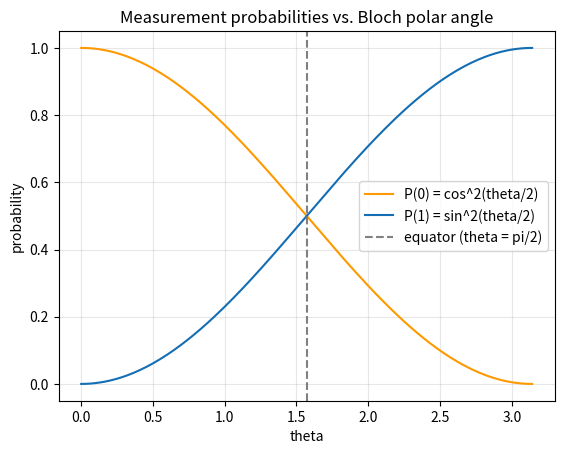
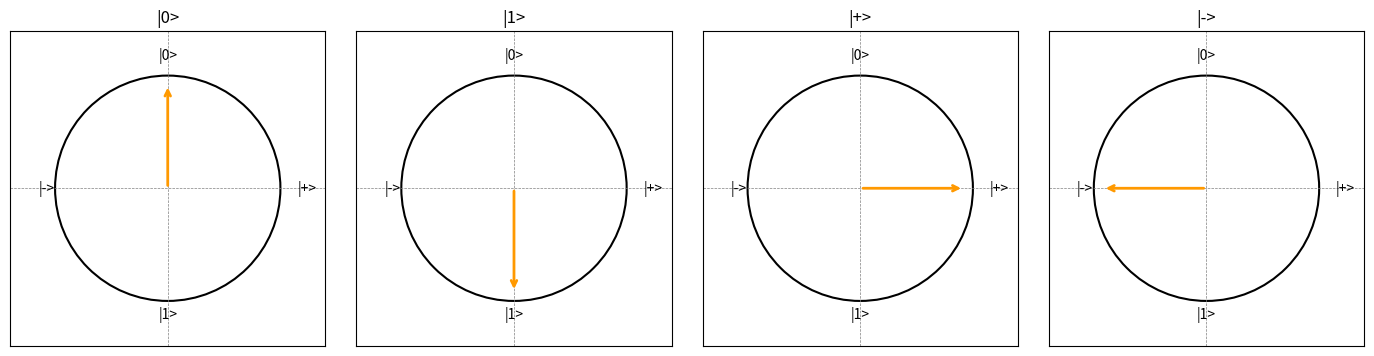
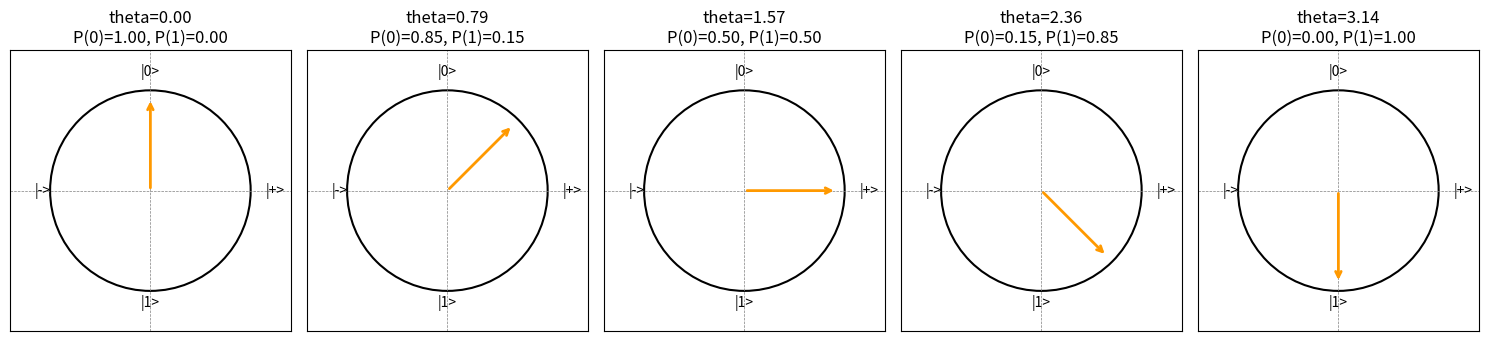
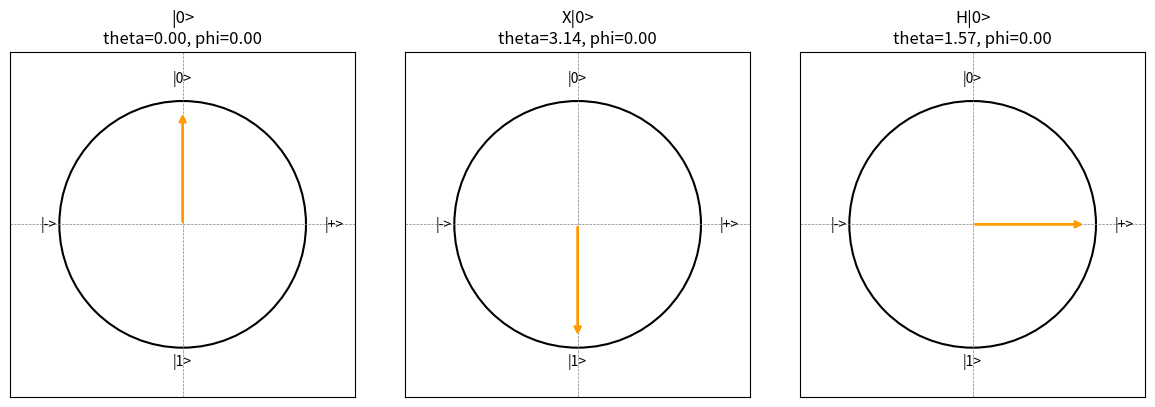

Python code for these plots, in order:
import numpy as np
import matplotlib.pyplot as plt
from matplotlib.patches import Circle, FancyArrow
np.set_printoptions(precision=3, suppress=True)

def state_from_bloch(theta, phi):
    """Build |psi> = cos(theta/2)|0> + e^{i phi} sin(theta/2)|1>."""
    return np.array([
        np.cos(theta / 2),
        np.exp(1j * phi) * np.sin(theta / 2),
    ], dtype=complex)

# Famous states
for name, (theta, phi) in [
    ('|0>',  (0,         0)),
    ('|1>',  (np.pi,     0)),
    ('|+>',  (np.pi/2,   0)),
    ('|->',  (np.pi/2,   np.pi)),
    ('|+i>', (np.pi/2,   np.pi/2)),
    ('|-i>', (np.pi/2, 3*np.pi/2)),
]:
    psi = state_from_bloch(theta, phi)
    print(f'{name:>5}  theta={theta:.3f}  phi={phi:.3f}   psi={psi}')

thetas = np.linspace(0, np.pi, 200)
p0 = np.cos(thetas / 2) ** 2
p1 = np.sin(thetas / 2) ** 2

plt.plot(thetas, p0, label='P(0) = cos^2(theta/2)', color='#ff9900')
plt.plot(thetas, p1, label='P(1) = sin^2(theta/2)', color='#146eb4')
plt.axvline(np.pi/2, color='gray', linestyle='--', label='equator (theta = pi/2)')
plt.xlabel('theta')
plt.ylabel('probability')
plt.title('Measurement probabilities vs. Bloch polar angle')
plt.legend()
plt.grid(alpha=0.3)
plt.show()

def plot_bloch_slice(theta, phi=0, title=None, ax=None):
    if ax is None:
        fig, ax = plt.subplots(figsize=(4, 4))
    circle = Circle((0, 0), 1, fill=False, color='black', linewidth=1.5)
    ax.add_patch(circle)
    # Project onto the X-Z plane:  x = sin(theta) cos(phi), z = cos(theta)
    x = np.sin(theta) * np.cos(phi)
    z = np.cos(theta)
    ax.annotate(
        '', xy=(x*0.92, z*0.92), xytext=(0, 0),
        arrowprops=dict(arrowstyle='->', color='#ff9900', lw=2),
    )
    ax.axhline(0, color='gray', lw=0.5, ls='--')
    ax.axvline(0, color='gray', lw=0.5, ls='--')
    ax.text(0,  1.15, '|0>', ha='center')
    ax.text(0, -1.15, '|1>', ha='center')
    ax.text( 1.15, 0, '|+>', va='center')
    ax.text(-1.15, 0, '|->', va='center')
    ax.set_xlim(-1.4, 1.4)
    ax.set_ylim(-1.4, 1.4)
    ax.set_aspect('equal')
    ax.set_xticks([]); ax.set_yticks([])
    if title:
        ax.set_title(title)
    return ax

fig, axes = plt.subplots(1, 4, figsize=(14, 3.5))
plot_bloch_slice(0,         0,        title='|0>',  ax=axes[0])
plot_bloch_slice(np.pi,     0,        title='|1>',  ax=axes[1])
plot_bloch_slice(np.pi/2,   0,        title='|+>',  ax=axes[2])
plot_bloch_slice(np.pi/2,   np.pi,    title='|->',  ax=axes[3])
plt.tight_layout()
plt.show()

try:
    from ipywidgets import interact, FloatSlider

    def explore(theta=np.pi/4, phi=0.0):
        psi = state_from_bloch(theta, phi)
        probs = np.abs(psi) ** 2

        fig, (ax_bloch, ax_bar) = plt.subplots(1, 2, figsize=(9, 3.5))
        plot_bloch_slice(theta, phi, ax=ax_bloch, title=f'theta={theta:.2f}, phi={phi:.2f}')

        ax_bar.bar(['|0>', '|1>'], probs, color=['#ff9900', '#146eb4'])
        ax_bar.set_ylim(0, 1)
        ax_bar.set_title('measurement probabilities')
        for i, p in enumerate(probs):
            ax_bar.text(i, p + 0.02, f'{p:.3f}', ha='center')
        plt.tight_layout()
        plt.show()

    interact(
        explore,
        theta=FloatSlider(min=0, max=np.pi,   step=0.05, value=np.pi/4),
        phi  =FloatSlider(min=0, max=2*np.pi, step=0.05, value=0.0),
    )
except ImportError:
    print('ipywidgets not installed — see the static grid below instead.')

# Static fallback: a grid of states across the Bloch slice.
thetas = [0, np.pi/4, np.pi/2, 3*np.pi/4, np.pi]
fig, axes = plt.subplots(1, len(thetas), figsize=(15, 3.5))
for ax, theta in zip(axes, thetas):
    psi = state_from_bloch(theta, 0)
    probs = np.abs(psi) ** 2
    plot_bloch_slice(theta, 0, ax=ax,
                     title=f'theta={theta:.2f}\nP(0)={probs[0]:.2f}, P(1)={probs[1]:.2f}')
plt.tight_layout()
plt.show()

def bloch_from_state(psi):
    """Recover (theta, phi) from a state vector (up to global phase)."""
    a, b = psi
    # Strip a global phase so a is real and non-negative.
    if abs(a) > 1e-12:
        phase = a / abs(a)
        a, b = a / phase, b / phase
    theta = 2 * np.arctan2(abs(b), abs(a))
    phi = np.angle(b) if abs(b) > 1e-12 else 0.0
    return theta, phi

H = (1/np.sqrt(2)) * np.array([[1,  1], [1, -1]], dtype=complex)
X = np.array([[0, 1], [1, 0]], dtype=complex)

zero = np.array([1, 0], dtype=complex)
fig, axes = plt.subplots(1, 3, figsize=(12, 4))

for ax, (name, psi) in zip(axes, [('|0>', zero), ('X|0>', X @ zero), ('H|0>', H @ zero)]):
    theta, phi = bloch_from_state(psi)
    plot_bloch_slice(theta, phi, ax=ax, title=f'{name}\ntheta={theta:.2f}, phi={phi:.2f}')
plt.tight_layout()
plt.show()

# Q1: What are theta and phi for the state |+i> = (|0> + i|1>) / sqrt(2)?
# Where does it live on the Bloch sphere?
# TODO


# Q2: A qubit has theta = pi/3. What is P(0)? (Should be in your head, not on the screen.)
# Confirm with code.
# TODO


# Q3: Apply H to |1>. Use bloch_from_state to recover theta and phi.
# Where is H|1> on the Bloch sphere?
# TODO


# --- Q1 ---
psi_iplus = np.array([1, 1j]) / np.sqrt(2)
print(bloch_from_state(psi_iplus))      # (pi/2, pi/2)
# Lives on the equator, +Y direction.

# --- Q2 ---
theta = np.pi/3
print('P(0) =', np.cos(theta/2)**2)     # cos^2(pi/6) = 3/4

# --- Q3 ---
one = np.array([0, 1], dtype=complex)
psi = H @ one
print(bloch_from_state(psi))            # (pi/2, pi)  — that's |->
